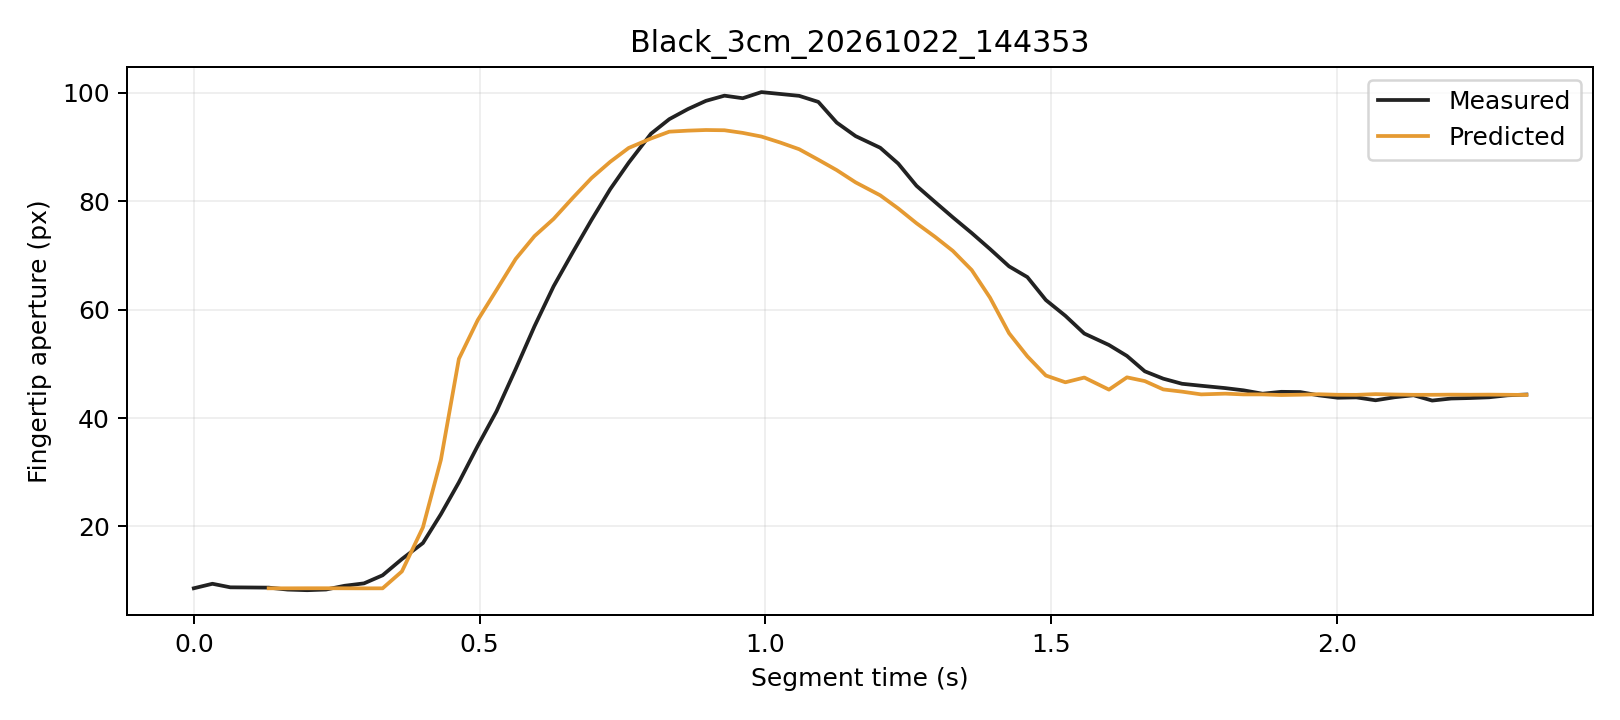

The data file committed next to this chart (first rows):
trial, segment_frame, frame, time_s, distance_px, actual_aperture_px, predicted_window5_px, phase, status
Black_3cm_20261022_144353, 0, 2449, 0.0, 257.9, 8.607, , Initial, window_not_ready
Black_3cm_20261022_144353, 1, 2450, 0.03258, 257.1, 9.437, , Initial, window_not_ready
Black_3cm_20261022_144353, 2, 2451, 0.06382, 257.4, 8.781, , Initial, window_not_ready
Black_3cm_20261022_144353, 3, 2452, 0.09598, 257.6, 8.755, , Initial, window_not_ready
Black_3cm_20261022_144353, 4, 2453, 0.1309, 257.8, 8.724, 8.599, Initial, ready
Black_3cm_20261022_144353, 5, 2454, 0.1643, 257.5, 8.366, 8.598, Initial, ready
Black_3cm_20261022_144353, 6, 2455, 0.1982, 257.5, 8.253, 8.609, Initial, ready
Black_3cm_20261022_144353, 7, 2456, 0.2313, 257.7, 8.377, 8.61, Initial, ready
Black_3cm_20261022_144353, 8, 2457, 0.2637, 258, 9.064, 8.604, Initial, ready
Black_3cm_20261022_144353, 9, 2458, 0.2978, 258.5, 9.513, 8.595, Initial, ready
Black_3cm_20261022_144353, 10, 2459, 0.3303, 258.1, 11, 8.599, Initial, ready
Black_3cm_20261022_144353, 11, 2460, 0.3641, 256.3, 14, 11.72, Initial, ready
Black_3cm_20261022_144353, 12, 2461, 0.4008, 254.1, 16.95, 19.84, Grasping, ready
Black_3cm_20261022_144353, 13, 2462, 0.4323, 251.3, 22.27, 32.3, Grasping, ready
Black_3cm_20261022_144353, 14, 2463, 0.4637, 246.9, 28.14, 50.92, Grasping, ready
Black_3cm_20261022_144353, 15, 2464, 0.4968, 241.3, 34.89, 58.08, Grasping, ready
Black_3cm_20261022_144353, 16, 2465, 0.5295, 235, 41.24, 63.62, Grasping, ready
Black_3cm_20261022_144353, 17, 2466, 0.563, 228.3, 49.03, 69.34, Grasping, ready
Black_3cm_20261022_144353, 18, 2467, 0.596, 221.4, 56.92, 73.55, Grasping, ready
Black_3cm_20261022_144353, 19, 2468, 0.6294, 213.9, 64.3, 76.73, Grasping, ready
Black_3cm_20261022_144353, 20, 2469, 0.6626, 204.9, 70.51, 80.57, Grasping, ready
Black_3cm_20261022_144353, 21, 2470, 0.6956, 193.8, 76.52, 84.25, Grasping, ready
Black_3cm_20261022_144353, 22, 2471, 0.7285, 183.9, 82.22, 87.26, Grasping, ready
Black_3cm_20261022_144353, 23, 2472, 0.7607, 173.4, 87.08, 89.81, Grasping, ready
Black_3cm_20261022_144353, 24, 2473, 0.7998, 163, 92.44, 91.56, Grasping, ready
Black_3cm_20261022_144353, 25, 2474, 0.8318, 152.1, 95.12, 92.82, Grasping, ready
Black_3cm_20261022_144353, 26, 2475, 0.8645, 141.9, 96.99, 93.01, Grasping, ready
Black_3cm_20261022_144353, 27, 2476, 0.8959, 131, 98.5, 93.12, Grasping, ready
Black_3cm_20261022_144353, 28, 2477, 0.9283, 121.1, 99.46, 93.08, Grasping, ready
Black_3cm_20261022_144353, 29, 2478, 0.9603, 111.3, 98.98, 92.59, Grasping, ready
Black_3cm_20261022_144353, 30, 2479, 0.993, 101.1, 100.1, 91.92, Grasping, ready
Black_3cm_20261022_144353, 31, 2480, 1.026, 91.4, 99.77, 90.81, Grasping, ready
Black_3cm_20261022_144353, 32, 2481, 1.059, 82, 99.42, 89.58, Grasping, ready
Black_3cm_20261022_144353, 33, 2482, 1.093, 72.44, 98.31, 87.64, Grasping, ready
Black_3cm_20261022_144353, 34, 2483, 1.125, 63.8, 94.49, 85.72, Grasping, ready
Black_3cm_20261022_144353, 35, 2484, 1.158, 54.91, 92, 83.46, Grasping, ready
Black_3cm_20261022_144353, 36, 2485, 1.201, 47.38, 89.85, 81.08, Grasping, ready
Black_3cm_20261022_144353, 37, 2486, 1.232, 39.76, 86.93, 78.65, Grasping, ready
Black_3cm_20261022_144353, 38, 2487, 1.264, 33.32, 82.84, 75.93, Grasping, ready
Black_3cm_20261022_144353, 39, 2488, 1.297, 27.03, 79.85, 73.42, Grasping, ready
Black_3cm_20261022_144353, 40, 2489, 1.328, 21.95, 77.02, 70.83, Grasping, ready
Black_3cm_20261022_144353, 41, 2490, 1.361, 17.15, 74.13, 67.3, Grasping, ready
Black_3cm_20261022_144353, 42, 2491, 1.393, 12.78, 71.18, 62.2, Grasping, ready
Black_3cm_20261022_144353, 43, 2492, 1.426, 9.196, 67.98, 55.64, Grasping, ready
Black_3cm_20261022_144353, 44, 2493, 1.458, 5.389, 65.99, 51.39, Grasping, ready
Black_3cm_20261022_144353, 45, 2494, 1.491, 2.276, 61.76, 47.84, Grasping, ready
Black_3cm_20261022_144353, 46, 2495, 1.525, 1.533, 58.85, 46.6, Grasping, ready
Black_3cm_20261022_144353, 47, 2496, 1.558, 3.203, 55.59, 47.47, Grasping, ready
Black_3cm_20261022_144353, 48, 2497, 1.601, 4.686, 53.48, 45.24, Grasping, ready
Black_3cm_20261022_144353, 49, 2498, 1.632, 5.299, 51.46, 47.51, Grasping, ready
Black_3cm_20261022_144353, 50, 2499, 1.664, 5.012, 48.62, 46.82, Hold, ready
Black_3cm_20261022_144353, 51, 2500, 1.696, 5.184, 47.26, 45.28, Hold, ready
Black_3cm_20261022_144353, 52, 2501, 1.729, 5.916, 46.32, 44.87, Hold, ready
Black_3cm_20261022_144353, 53, 2502, 1.762, 5.084, 45.96, 44.37, Hold, ready
Black_3cm_20261022_144353, 54, 2503, 1.804, 5.515, 45.52, 44.5, Hold, ready
Black_3cm_20261022_144353, 55, 2504, 1.836, 5.666, 45.11, 44.36, Hold, ready
Black_3cm_20261022_144353, 56, 2505, 1.87, 4.818, 44.49, 44.36, Hold, ready
Black_3cm_20261022_144353, 57, 2506, 1.902, 4.465, 44.84, 44.25, Hold, ready
Black_3cm_20261022_144353, 58, 2507, 1.936, 4.947, 44.79, 44.31, Hold, ready
Black_3cm_20261022_144353, 59, 2508, 1.968, 4.371, 44.19, 44.39, Hold, ready
... 11 more rows
